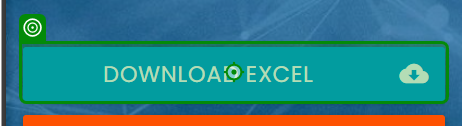
Task: Practical Training for UiPath Automation Development Professional Training
Workflow: DownloadInputInfo

Step 1: click on the link 'Download Excel cloud_download' in window 'Rpa Challenge' (msedge.exe)

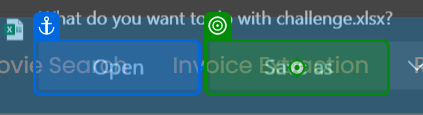
Step 2: click on the push button 'Save as' (msedge.exe)

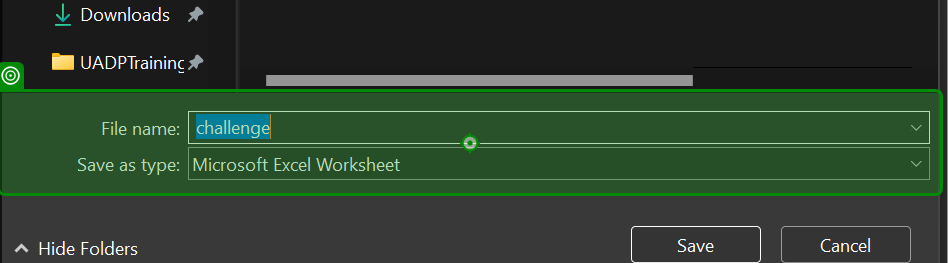
Step 3: Element 'Details Pane' on the pane 'Details Pane' in window 'Save As' (msedge.exe)

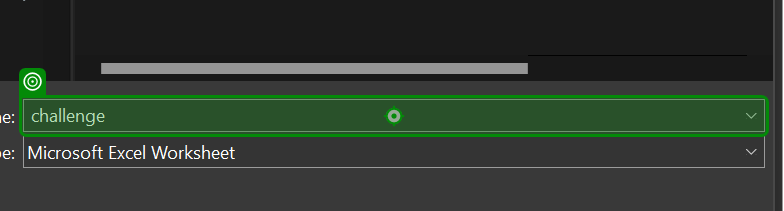
Step 4: type "C:\Users\michael.sanchez\Documents\GitHub\UADPTraining\Training\Automation Associate\UADPT-127\temp\challenge" into 'File name:' in window 'Save As' (msedge.exe)

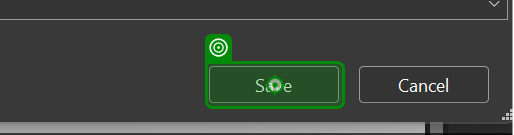
Step 5: click on 'Save' in window 'Save As' (msedge.exe)
